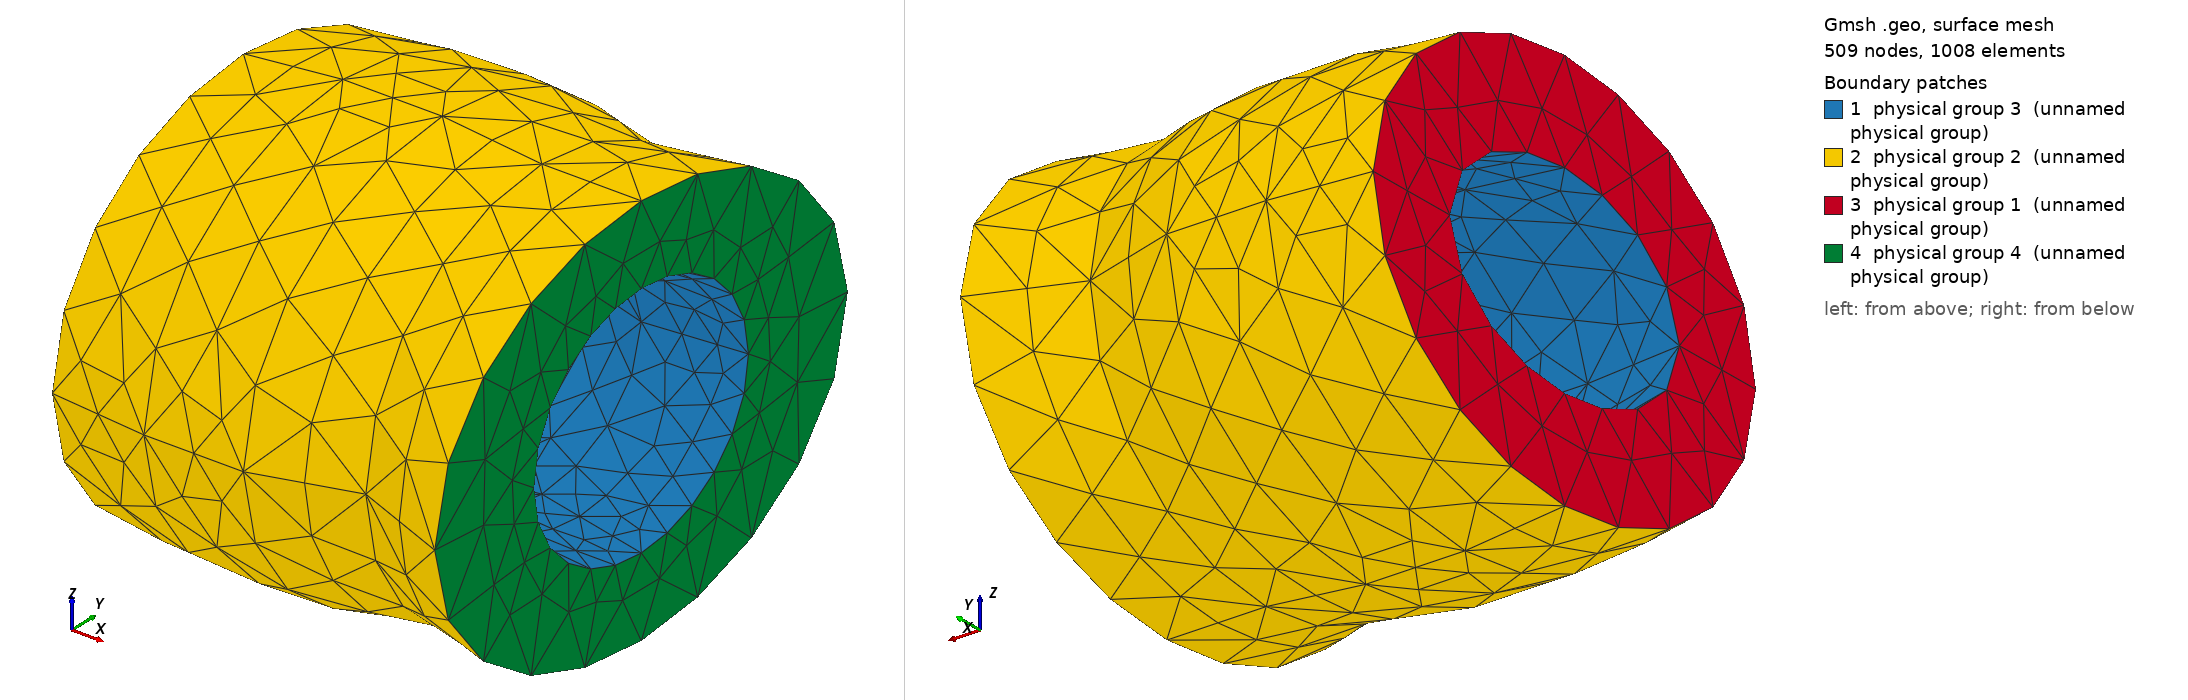

Gmsh geometry script, surface-meshed: 509 nodes, 1008 surface elements. Boundary patches (legend numbers): 1 physical group 3 (unnamed physical group), 2 physical group 2 (unnamed physical group), 3 physical group 1 (unnamed physical group), 4 physical group 4 (unnamed physical group). Left view from above one corner, right view from below the opposite corner. Legend entries are the model's physical surfaces. The drawing asked Gmsh for element sizes between 1% and 20% of the model's largest extent; the script's own settings can give other sizes.

=== hollow-ellipsoid.geo (drawn) ===
xs[] = {0, 1, 2, 3, 4};
as[] = {1, 1.1, 1.1, 1.0, 1.2};
bs[] = {1+0.5, 1.1+0.5, 1.1+0.5, 1.1+0.2, 1.4};
As[] = {2, 2.1, 2.1, 2.0, 2.0};
Bs[] = {2+0.5, 2.1+0.5, 2.1+0.5, 2.1+0.2, 2.7};
size = {0.6, 0.6, 0.6, 0.6, 0.4};
SIZE = {0.8, 0.8, 0.8, 0.8, 0.9};
n = 5;
Geometry.ExtrudeSplinePoints = 15;

//!----------------------------------------------------------------------------
// IMPLEMENTATION
//----------------------------------------------------------------------------

// Centers
p = newp;
For i In {0:n-1}
  c[i] = p + i;
  Point(c[i]) = {xs[i], 0, 0, size[i]};
EndFor

// Inner points
// One axis
p = newp;
For i In {0:n-1}
  ca[i] = p + 2*i;
  Point(ca[i]) = {xs[i], 0, as[i], size[i]};

  ac[i] = p + 2*i + 1;
  Point(ac[i]) = {xs[i], 0, -as[i], size[i]};
EndFor
// Other axis
p = newp;
For i In {0:n-1}
  cb[i] = p + 2*i;
  Point(cb[i]) = {xs[i], -bs[i], 0, size[i]};

  bc[i] = p + 2*i + 1;
  Point(bc[i]) = {xs[i], bs[i], 0, size[i]};
EndFor

// Straight connections between points
l = newl;
For i In {0:n-2}
  cas[i] = l+i;
  Line(cas[i]) = {ca[i], ca[i+1]};
EndFor

l = newl;
For i In {0:n-2}
  acs[i] = l+i;
  Line(acs[i]) = {ac[i], ac[i+1]};
EndFor

l = newl;
For i In {0:n-2}
  cbs[i] = l+i;
  Line(cbs[i]) = {cb[i], cb[i+1]};
EndFor

l = newl;
For i In {0:n-2}
  bcs[i] = l+i;
  Line(bcs[i]) = {bc[i], bc[i+1]};
EndFor

// Arches
l = newl;
For i In {0:n-1}
  ur_arch[i] = l+i;
  Ellipse(ur_arch[i]) = {ca[i], c[i], ca[i], cb[i]};
EndFor

l = newl;
For i In {0:n-1}
  lr_arch[i] = l+i;
  Ellipse(lr_arch[i]) = {cb[i], c[i], cb[i], ac[i]};
EndFor

l = newl;
For i In {0:n-1}
  ll_arch[i] = l+i;
  Ellipse(ll_arch[i]) = {ac[i], c[i], ac[i], bc[i]};
EndFor

l = newl;
For i In {0:n-1}
  ul_arch[i] = l+i;
  Ellipse(ul_arch[i]) = {bc[i], c[i], bc[i], ca[i]};
EndFor
// Done with lines for inner

inner[] = {};
// Now surfaces
s = news;
For i In {0:n-2}
  Line Loop(s+2*i) = {ur_arch[i], cbs[i], -ur_arch[i+1], -cas[i]};
  Ruled Surface(s+2*i+1) = {s+2*i};
  inner += {s+2*i+1};
EndFor

s = news;
For i In {0:n-2}
  Line Loop(s+2*i) = {-lr_arch[i], cbs[i], lr_arch[i+1], -acs[i]};
  Ruled Surface(s+2*i+1) = {s+2*i};
  inner += {s+2*i+1};
EndFor

s = news;
For i In {0:n-2}
  Line Loop(s+2*i) = {ll_arch[i], bcs[i], -ll_arch[i+1], -acs[i]};
  Ruled Surface(s+2*i+1) = {s+2*i};
  inner += {s+2*i+1};
EndFor

s = news;
For i In {0:n-2}
  Line Loop(s+2*i) = {ul_arch[i], cas[i], -ul_arch[i+1], -bcs[i]};
  Ruled Surface(s+2*i+1) = {s+2*i};
  inner += {s+2*i+1};
EndFor
// Done with inner

// Outer points
// One axis
p = newp;
For i In {0:n-1}
  CA[i] = p + 2*i;
  Point(CA[i]) = {xs[i], 0, As[i], SIZE[i]};

  AC[i] = p + 2*i + 1;
  Point(AC[i]) = {xs[i], 0, -As[i], SIZE[i]};
EndFor
// Other axis
p = newp;
For i In {0:n-1}
  CB[i] = p + 2*i;
  Point(CB[i]) = {xs[i], -Bs[i], 0, SIZE[i]};

  BC[i] = p + 2*i + 1;
  Point(BC[i]) = {xs[i], Bs[i], 0, SIZE[i]};
EndFor

// Straight connections between points
l = newl;
For i In {0:n-2}
  CAS[i] = l+i;
  Line(CAS[i]) = {CA[i], CA[i+1]};
EndFor

l = newl;
For i In {0:n-2}
  ACS[i] = l+i;
  Line(ACS[i]) = {AC[i], AC[i+1]};
EndFor

l = newl;
For i In {0:n-2}
  CBS[i] = l+i;
  Line(CBS[i]) = {CB[i], CB[i+1]};
EndFor

l = newl;
For i In {0:n-2}
  BCS[i] = l+i;
  Line(BCS[i]) = {BC[i], BC[i+1]};
EndFor

// Arches
l = newl;
For i In {0:n-1}
  UR_ARCH[i] = l+i;
  Ellipse(UR_ARCH[i]) = {CA[i], c[i], CA[i], CB[i]};
EndFor

l = newl;
For i In {0:n-1}
  LR_ARCH[i] = l+i;
  Ellipse(LR_ARCH[i]) = {CB[i], c[i], CB[i], AC[i]};
EndFor

l = newl;
For i In {0:n-1}
  LL_ARCH[i] = l+i;
  Ellipse(LL_ARCH[i]) = {AC[i], c[i], AC[i], BC[i]};
EndFor

l = newl;
For i In {0:n-1}
  UL_ARCH[i] = l+i;
  Ellipse(UL_ARCH[i]) = {BC[i], c[i], BC[i], CA[i]};
EndFor
// Done with lines for outer

outer[] = {};
// Now surfaces
s = news;
For i In {0:n-2}
  Line Loop(s+2*i) = {UR_ARCH[i], CBS[i], -UR_ARCH[i+1], -CAS[i]};
  Ruled Surface(s+2*i+1) = {s+2*i};
  outer += {s+2*i+1};
EndFor

s = news;
For i In {0:n-2}
  Line Loop(s+2*i) = {-LR_ARCH[i], CBS[i], LR_ARCH[i+1], -ACS[i]};
  Ruled Surface(s+2*i+1) = {s+2*i};
  outer += {s+2*i+1};
EndFor

s = news;
For i In {0:n-2}
  Line Loop(s+2*i) = {LL_ARCH[i], BCS[i], -LL_ARCH[i+1], -ACS[i]};
  Ruled Surface(s+2*i+1) = {s+2*i};
  outer += {s+2*i+1};
EndFor

s = news;
For i In {0:n-2}
  Line Loop(s+2*i) = {UL_ARCH[i], CAS[i], -UL_ARCH[i+1], -BCS[i]};
  Ruled Surface(s+2*i+1) = {s+2*i};
  outer += {s+2*i+1};
EndFor
// Done with outer surfaces
Physical Surface(2) = outer[];
Physical Surface(3) = inner[];

// Opening
s = news;
Line Loop(s) = {ur_arch[0], ul_arch[0], lr_arch[0], ll_arch[0]};
Line Loop(s+1) = {UR_ARCH[0], UL_ARCH[0], LR_ARCH[0], LL_ARCH[0]};
Plane Surface(s+2) = {s+1, s};
Physical Surface(1) = {s+2};
inner += {s+2};

// Close
s = news;
Line Loop(s) = {ur_arch[n-1], ul_arch[n-1], lr_arch[n-1], ll_arch[n-1]};
Line Loop(s+1) = {UR_ARCH[n-1], UL_ARCH[n-1], LR_ARCH[n-1], LL_ARCH[n-1]};
Plane Surface(s+2) = {s+1, s};
Physical Surface(4) = {s+2};
outer += {s+2};

inner += outer[];
v = newv;
Surface Loop(v) = inner[];
Volume(v+1) = {v};
Physical Volume(1) = {v+1};
